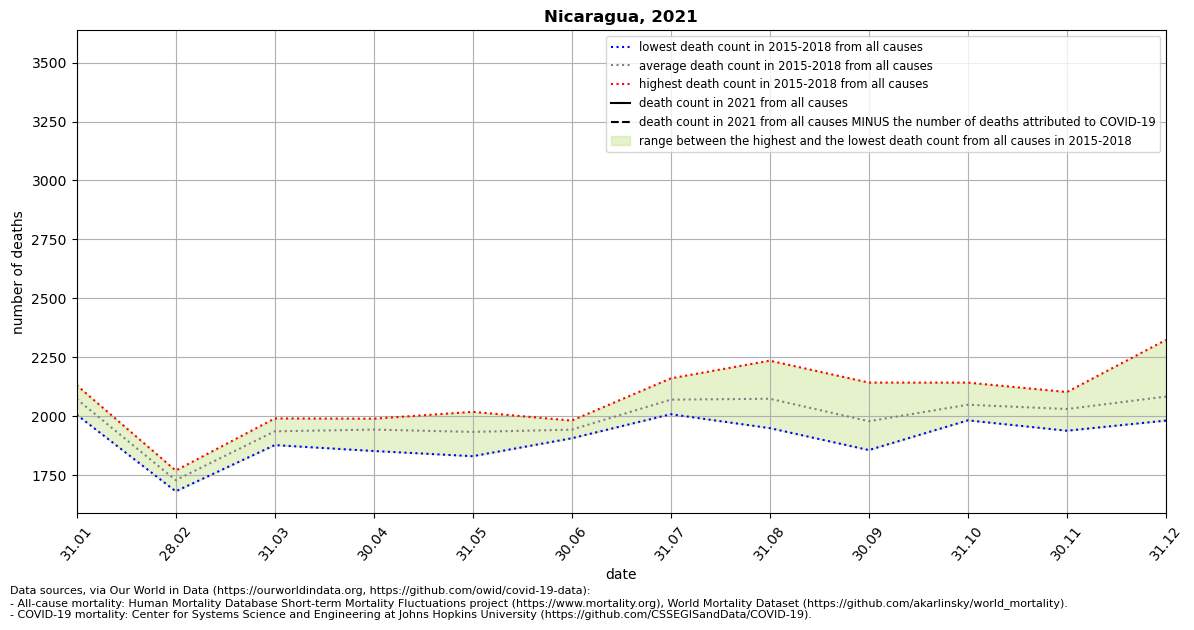

The table this chart was drawn from, first rows:
location, date, time, time_unit, deaths_2010_all_ages, deaths_2011_all_ages, deaths_2012_all_ages, deaths_2013_all_ages, deaths_2014_all_ages, deaths_2015_all_ages, deaths_2016_all_ages, deaths_2017_all_ages, deaths_2018_all_ages, deaths_2019_all_ages, deaths_2020_all_ages, deaths_2021_all_ages, new_deaths, deaths_min, deaths_max, deaths_mean, deaths_noncovid
Nicaragua, 2021-01-31, 1, monthly, , , , , , 2035, 2132, 2120, 2007, , 2108, , 4.0, 2007, 2132, 2074, 
Nicaragua, 2021-02-28, 2, monthly, , , , , , 1709, 1756, 1770, 1682, , 1798, , 4.0, 1682, 1770, 1729, 
Nicaragua, 2021-03-31, 3, monthly, , , , , , 1878, 1991, 1893, 1984, , 2759, , 4.0, 1878, 1991, 1936, 
Nicaragua, 2021-04-30, 4, monthly, , , , , , 1853, 1968, 1990, 1964, , 3240, , , 1853, 1990, 1944, 
Nicaragua, 2021-05-31, 5, monthly, , , , , , 1831, 1948, 1938, 2019, , 3348, , , 1831, 2019, 1934, 
Nicaragua, 2021-06-30, 6, monthly, , , , , , 1914, 1907, 1982, 1971, , 3240, , , 1907, 1982, 1944, 
Nicaragua, 2021-07-31, 7, monthly, , , , , , 2009, 2060, 2161, 2053, , 3544, , , 2009, 2161, 2071, 
Nicaragua, 2021-08-31, 8, monthly, , , , , , 2030, 2082, 2236, 1950, , 3544, , , 1950, 2236, 2074, 
Nicaragua, 2021-09-30, 9, monthly, , , , , , 1857, 1990, 2143, 1927, , , , , 1857, 2143, 1979, 
Nicaragua, 2021-10-31, 10, monthly, , , , , , 2037, 1983, 2034, 2143, , , , , 1983, 2143, 2049, 
Nicaragua, 2021-11-30, 11, monthly, , , , , , 2063, 1939, 2019, 2103, , , , , 1939, 2103, 2031, 
Nicaragua, 2021-12-31, 12, monthly, , , , , , 2324, 1982, 2014, 2015, , , , , 1982, 2324, 2084, 
